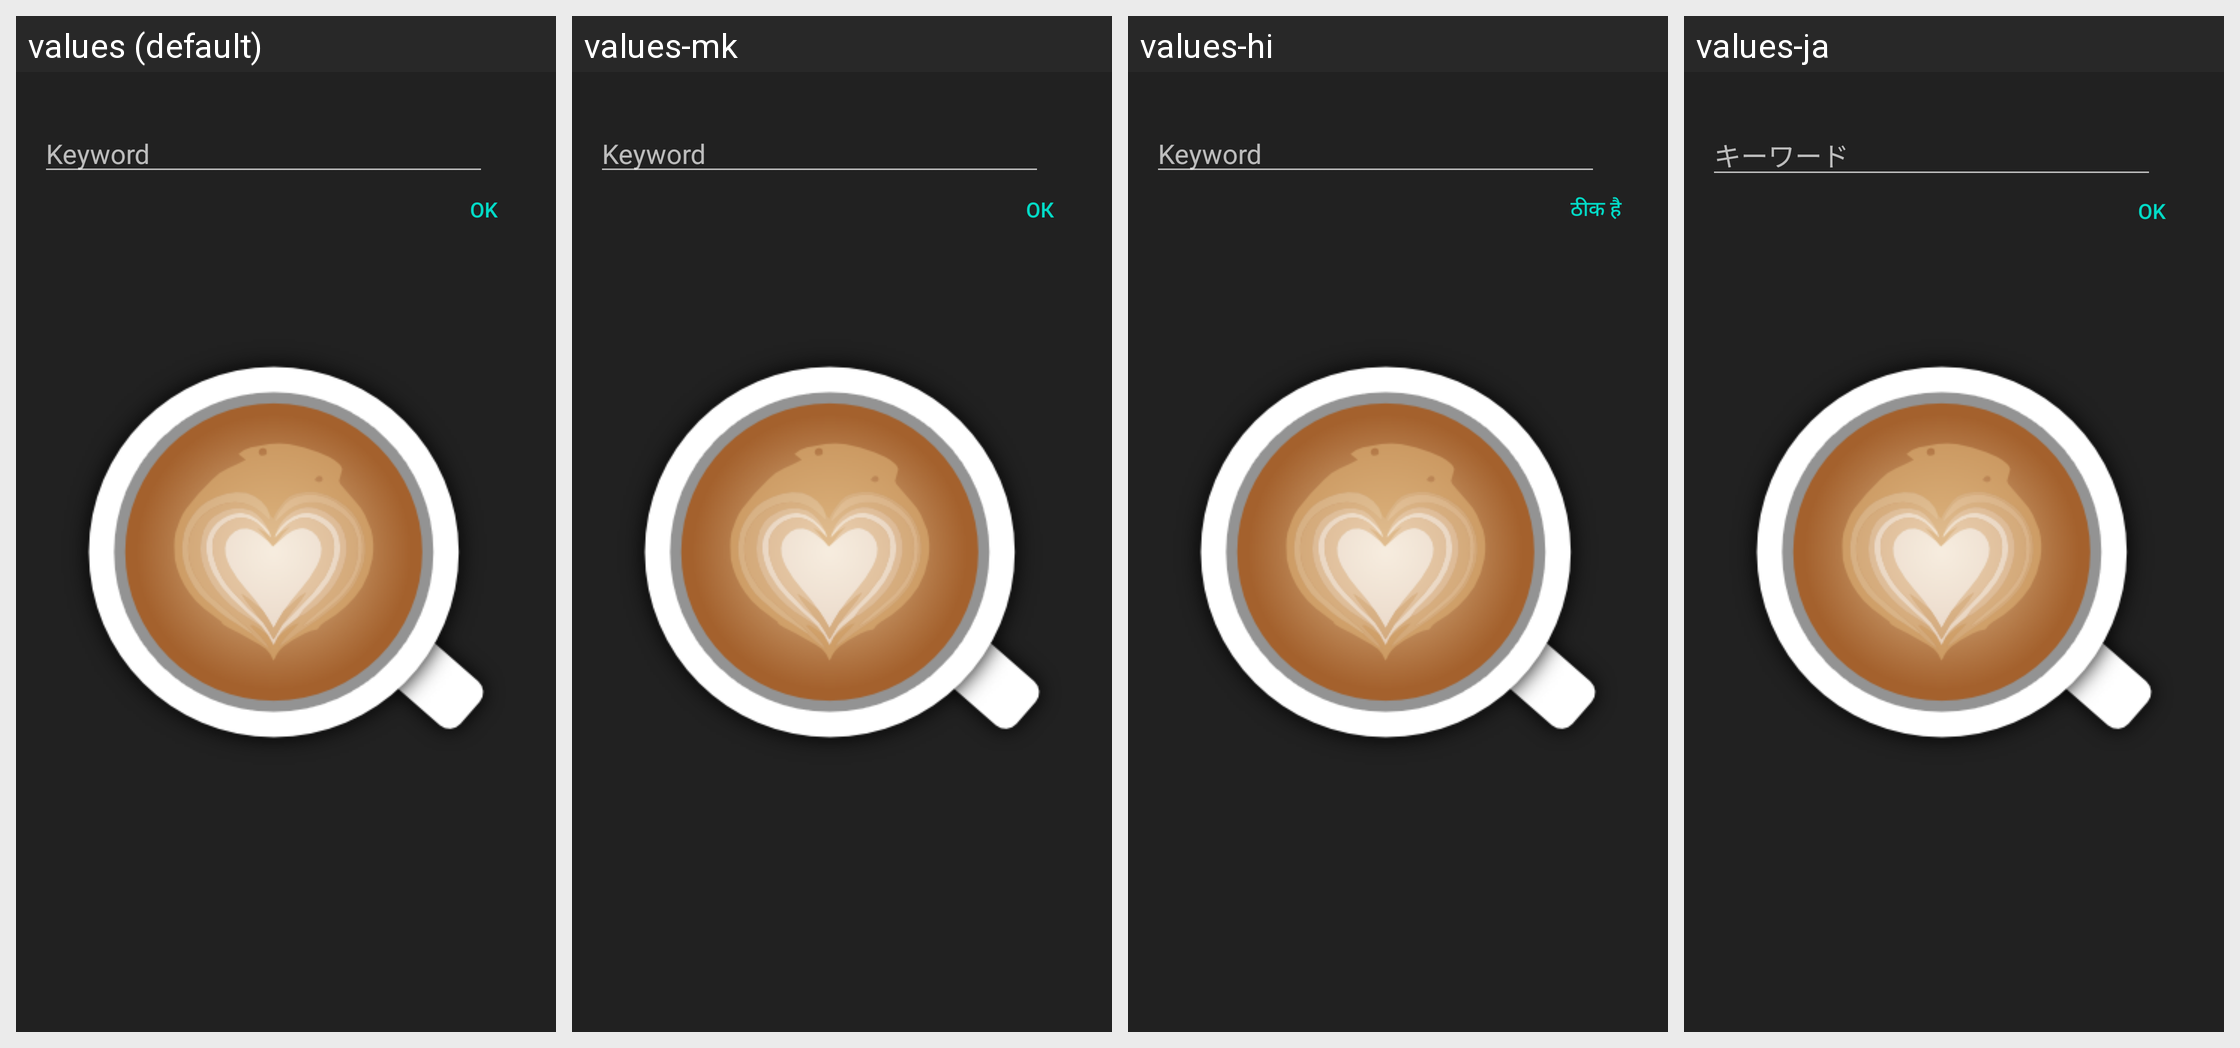

For this localized Android screen grid, give each drawn string resource with its value in every locale shown.
Android screen res/layout/dialog_keywords_filter.xml rendered under 4 locales, left to right: values (default), values-mk, values-hi, values-ja. Device: Nexus 5 (rendered at 1080×1920; each locale shown at half size, 540×960, under a caption strip naming it); theme AppTheme.Launcher.
Other locales in the repository, not shown: values-ca, values-cs, values-de, values-el, values-es, values-eu, values-fa, values-fr, values-in, values-it, values-kn, values-nl, values-or, values-pl, values-pt, values-ru, values-sk, values-sv, values-tr, values-vi, values-zh-rCN, values-zh-rTW.
Strings drawn on this screen, with the default value and each locale's value (text and hints the layout hard-codes, and strings that could not be matched under every locale, appear in the picture but are not listed):

hint_keyword
  values: Keyword
  values-mk: Keyword
  values-hi: Keyword
  values-ja: キーワード

ok
  values: OK
  values-mk: ОК
  values-hi: ठीक है
  values-ja: OK
